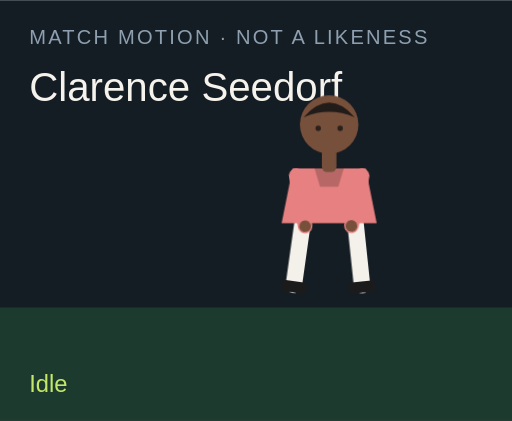
t = 0.00 s
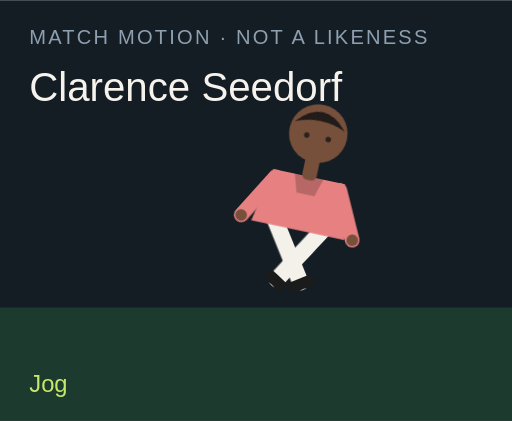
t = 1.50 s
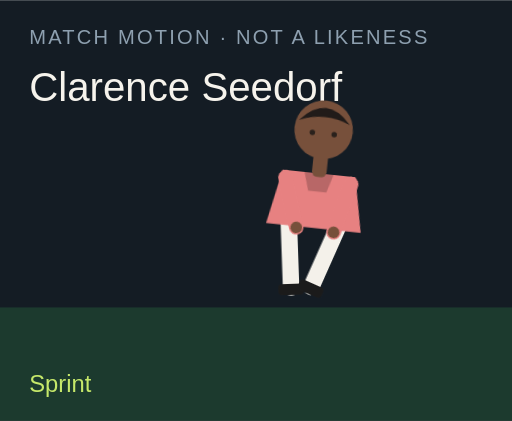
t = 3.00 s
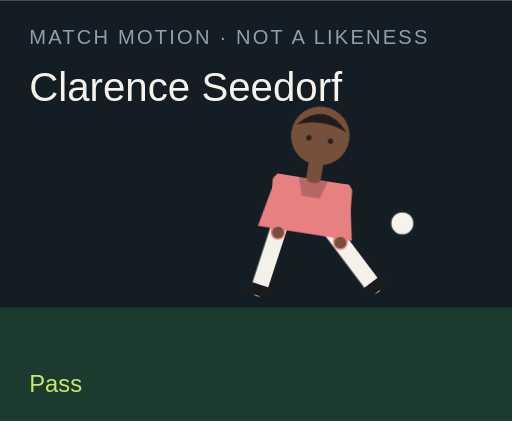
t = 4.50 s
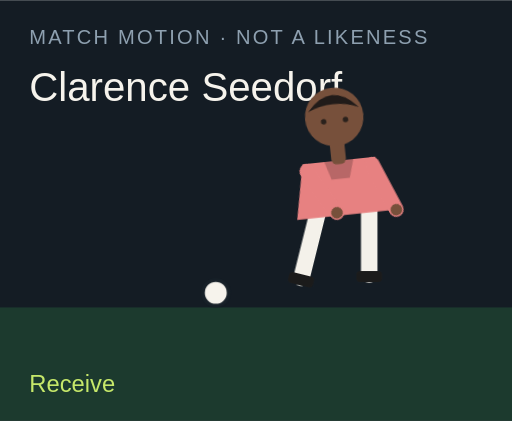
t = 6.00 s
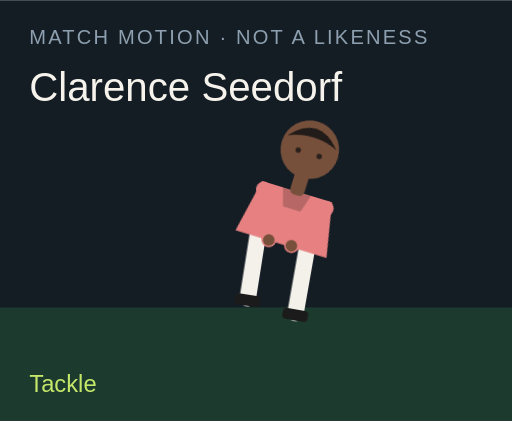
t = 7.50 s

The animated SVG that drew these frames (rendered in a browser with its animation timeline set to each time). Animation: 18 CSS @keyframes rules; one cycle of 9.00 s, repeats indefinitely.

<?xml version="1.0" encoding="UTF-8"?>
<svg xmlns="http://www.w3.org/2000/svg" viewBox="0 0 280 230" role="img">
  <style>@media (prefers-reduced-motion: reduce){animate,animateTransform{display:none}}</style>
  <rect width="280" height="230" fill="#141c24"/>
  <rect y="168" width="280" height="62" fill="#1c3a2e"/>
  <text x="16" y="24" fill="#8ea0b0" font-family="Arial,sans-serif" font-size="11" letter-spacing="1.2">MATCH MOTION · NOT A LIKENESS</text>
  <text x="16" y="55" fill="#f6f3ec" font-family="Impact,sans-serif" font-size="22">Clarence Seedorf</text>
  <circle r="7" fill="#f6f3ec" stroke="#172028" stroke-width="2" id="motion-2958" cx="150" cy="160" opacity="0">
    
    
    
  </circle>
  <g transform="translate(132 40)">
    <g id="motion-2980" transform="rotate(0 48 90)">
      
      <g id="motion-2982" transform="translate(0 0)">
        
        <g transform="translate(34 78)"><g id="motion-2984" transform="rotate(8)"><path d="M0 0 V38" stroke="#f4f1ea" stroke-width="9" stroke-linecap="round"/><rect x="-7" y="36" width="14" height="6" rx="2" fill="#1b1b1b"/></g></g>
        <g transform="translate(62 78)"><g id="motion-2986" transform="rotate(-6)"><path d="M0 0 V38" stroke="#f4f1ea" stroke-width="9" stroke-linecap="round"/><rect x="-7" y="36" width="14" height="6" rx="2" fill="#1b1b1b"/></g></g>
        <path d="M28 52 h40 l6 30 H22 Z" fill="#e78181"/>
        <path d="M40 52 h16 l-3 10 H43 Z" fill="#000" opacity=".2"/>
        <g transform="translate(30 56)"><g id="motion-2988" transform="rotate(-10)"><path d="M0 0 V28" stroke="#e78181" stroke-width="8" stroke-linecap="round"/><circle cx="0" cy="28" r="3.2" fill="#77503b"/></g></g>
        <g transform="translate(66 56)"><g id="motion-2990" transform="rotate(12)"><path d="M0 0 V28" stroke="#e78181" stroke-width="8" stroke-linecap="round"/><circle cx="0" cy="28" r="3.2" fill="#77503b"/></g></g>
        <rect x="44" y="40" width="8" height="14" rx="3" fill="#77503b"/>
        <circle cx="48" cy="28" r="16" fill="#77503b"/>
        <path d="M34 24 Q48 8 62 24 Q48 18 34 24" fill="#211b19"/>
        <circle cx="42" cy="30" r="1.5" fill="#2a211c"/><circle cx="54" cy="30" r="1.5" fill="#2a211c"/>
      </g>
    </g>
  </g>
  <text x="16" y="214" fill="#c6e86a" font-family="Arial,sans-serif" font-size="13" opacity="1" id="motion-2962">Idle</text><text x="16" y="214" fill="#c6e86a" font-family="Arial,sans-serif" font-size="13" opacity="0" id="motion-2964">Jog</text><text x="16" y="214" fill="#c6e86a" font-family="Arial,sans-serif" font-size="13" opacity="0" id="motion-2966">Sprint</text><text x="16" y="214" fill="#c6e86a" font-family="Arial,sans-serif" font-size="13" opacity="0" id="motion-2968">Dribble</text><text x="16" y="214" fill="#c6e86a" font-family="Arial,sans-serif" font-size="13" opacity="0" id="motion-2970">Pass</text><text x="16" y="214" fill="#c6e86a" font-family="Arial,sans-serif" font-size="13" opacity="0" id="motion-2972">Shoot</text><text x="16" y="214" fill="#c6e86a" font-family="Arial,sans-serif" font-size="13" opacity="0" id="motion-2974">Receive</text><text x="16" y="214" fill="#c6e86a" font-family="Arial,sans-serif" font-size="13" opacity="0" id="motion-2976">Tackle</text><text x="16" y="214" fill="#c6e86a" font-family="Arial,sans-serif" font-size="13" opacity="0" id="motion-2978">Arms wide</text>
<style>@keyframes track-2959{0%{cx:150px}11.1%{cx:156px}22.2%{cx:164px}33.300000000000004%{cx:142px}44.4%{cx:190px}55.60000000000001%{cx:250px}66.7%{cx:118px}77.8%{cx:150px}88.9%{cx:150px}100%{cx:150px}}@keyframes track-2960{0%{cy:160px}11.1%{cy:158px}22.2%{cy:154px}33.300000000000004%{cy:156px}44.4%{cy:148px}55.60000000000001%{cy:96px}66.7%{cy:160px}77.8%{cy:160px}88.9%{cy:160px}100%{cy:160px}}@keyframes track-2961{0%{opacity:0}11.1%{opacity:0}22.2%{opacity:0}33.300000000000004%{opacity:1}44.4%{opacity:1}55.60000000000001%{opacity:1}66.7%{opacity:1}77.8%{opacity:0}88.9%{opacity:0}100%{opacity:0}}@keyframes track-2963{0%{opacity:1}11.1%{opacity:0}22.2%{opacity:0}33.300000000000004%{opacity:0}44.4%{opacity:0}55.60000000000001%{opacity:0}66.7%{opacity:0}77.8%{opacity:0}88.9%{opacity:0}100%{opacity:1}}@keyframes track-2965{0%{opacity:0}11.1%{opacity:1}22.2%{opacity:0}33.300000000000004%{opacity:0}44.4%{opacity:0}55.60000000000001%{opacity:0}66.7%{opacity:0}77.8%{opacity:0}88.9%{opacity:0}100%{opacity:0}}@keyframes track-2967{0%{opacity:0}11.1%{opacity:0}22.2%{opacity:1}33.300000000000004%{opacity:0}44.4%{opacity:0}55.60000000000001%{opacity:0}66.7%{opacity:0}77.8%{opacity:0}88.9%{opacity:0}100%{opacity:0}}@keyframes track-2969{0%{opacity:0}11.1%{opacity:0}22.2%{opacity:0}33.300000000000004%{opacity:1}44.4%{opacity:0}55.60000000000001%{opacity:0}66.7%{opacity:0}77.8%{opacity:0}88.9%{opacity:0}100%{opacity:0}}@keyframes track-2971{0%{opacity:0}11.1%{opacity:0}22.2%{opacity:0}33.300000000000004%{opacity:0}44.4%{opacity:1}55.60000000000001%{opacity:0}66.7%{opacity:0}77.8%{opacity:0}88.9%{opacity:0}100%{opacity:0}}@keyframes track-2973{0%{opacity:0}11.1%{opacity:0}22.2%{opacity:0}33.300000000000004%{opacity:0}44.4%{opacity:0}55.60000000000001%{opacity:1}66.7%{opacity:0}77.8%{opacity:0}88.9%{opacity:0}100%{opacity:0}}@keyframes track-2975{0%{opacity:0}11.1%{opacity:0}22.2%{opacity:0}33.300000000000004%{opacity:0}44.4%{opacity:0}55.60000000000001%{opacity:0}66.7%{opacity:1}77.8%{opacity:0}88.9%{opacity:0}100%{opacity:0}}@keyframes track-2977{0%{opacity:0}11.1%{opacity:0}22.2%{opacity:0}33.300000000000004%{opacity:0}44.4%{opacity:0}55.60000000000001%{opacity:0}66.7%{opacity:0}77.8%{opacity:1}88.9%{opacity:0}100%{opacity:0}}@keyframes track-2979{0%{opacity:0}11.1%{opacity:0}22.2%{opacity:0}33.300000000000004%{opacity:0}44.4%{opacity:0}55.60000000000001%{opacity:0}66.7%{opacity:0}77.8%{opacity:0}88.9%{opacity:1}100%{opacity:0}}@keyframes track-2981{0%{transform:rotate(0deg)}11.1%{transform:rotate(8deg)}22.2%{transform:rotate(16deg)}33.300000000000004%{transform:rotate(6deg)}44.4%{transform:rotate(4deg)}55.60000000000001%{transform:rotate(14deg)}66.7%{transform:rotate(-6deg)}77.8%{transform:rotate(34deg)}88.9%{transform:rotate(0deg)}100%{transform:rotate(0deg)}}@keyframes track-2983{0%{transform:translate(0px,0px)}11.1%{transform:translate(0px,-3px)}22.2%{transform:translate(0px,-6px)}33.300000000000004%{transform:translate(0px,-2px)}44.4%{transform:translate(0px,2px)}55.60000000000001%{transform:translate(0px,-4px)}66.7%{transform:translate(0px,1px)}77.8%{transform:translate(0px,10px)}88.9%{transform:translate(0px,-8px)}100%{transform:translate(0px,0px)}}@keyframes track-2985{0%{transform:rotate(8deg)}11.1%{transform:rotate(-26deg)}22.2%{transform:rotate(-42deg)}33.300000000000004%{transform:rotate(-8deg)}44.4%{transform:rotate(6deg)}55.60000000000001%{transform:rotate(12deg)}66.7%{transform:rotate(20deg)}77.8%{transform:rotate(-8deg)}88.9%{transform:rotate(-8deg)}100%{transform:rotate(8deg)}}@keyframes track-2987{0%{transform:rotate(-6deg)}11.1%{transform:rotate(24deg)}22.2%{transform:rotate(38deg)}33.300000000000004%{transform:rotate(18deg)}44.4%{transform:rotate(-38deg)}55.60000000000001%{transform:rotate(-54deg)}66.7%{transform:rotate(6deg)}77.8%{transform:rotate(-22deg)}88.9%{transform:rotate(8deg)}100%{transform:rotate(-6deg)}}@keyframes track-2989{0%{transform:rotate(-10deg)}11.1%{transform:rotate(24deg)}22.2%{transform:rotate(36deg)}33.300000000000004%{transform:rotate(-18deg)}44.4%{transform:rotate(10deg)}55.60000000000001%{transform:rotate(-24deg)}66.7%{transform:rotate(-30deg)}77.8%{transform:rotate(12deg)}88.9%{transform:rotate(-58deg)}100%{transform:rotate(-10deg)}}@keyframes track-2991{0%{transform:rotate(12deg)}11.1%{transform:rotate(-20deg)}22.2%{transform:rotate(-32deg)}33.300000000000004%{transform:rotate(14deg)}44.4%{transform:rotate(-26deg)}55.60000000000001%{transform:rotate(18deg)}66.7%{transform:rotate(-22deg)}77.8%{transform:rotate(-6deg)}88.9%{transform:rotate(58deg)}100%{transform:rotate(12deg)}}@media(prefers-reduced-motion:no-preference){#motion-2958{animation:track-2959 9s linear infinite both,track-2960 9s linear infinite both,track-2961 9s steps(1,end) infinite both}#motion-2962{animation:track-2963 9s steps(1,end) infinite both}#motion-2964{animation:track-2965 9s steps(1,end) infinite both}#motion-2966{animation:track-2967 9s steps(1,end) infinite both}#motion-2968{animation:track-2969 9s steps(1,end) infinite both}#motion-2970{animation:track-2971 9s steps(1,end) infinite both}#motion-2972{animation:track-2973 9s steps(1,end) infinite both}#motion-2974{animation:track-2975 9s steps(1,end) infinite both}#motion-2976{animation:track-2977 9s steps(1,end) infinite both}#motion-2978{animation:track-2979 9s steps(1,end) infinite both}#motion-2980{animation:track-2981 9s linear infinite both}#motion-2982{animation:track-2983 9s linear infinite both}#motion-2984{animation:track-2985 9s linear infinite both}#motion-2986{animation:track-2987 9s linear infinite both}#motion-2988{animation:track-2989 9s linear infinite both}#motion-2990{animation:track-2991 9s linear infinite both}}</style></svg>
